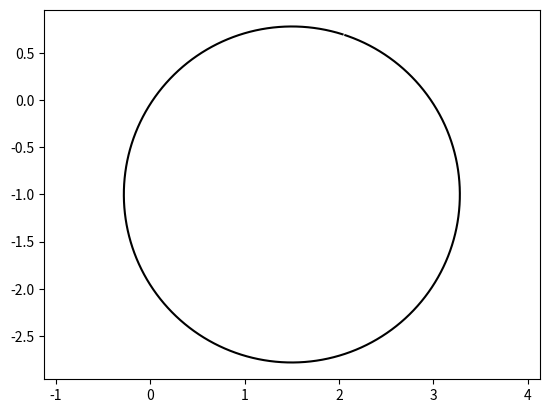

Python code for this plot:
# Draw plot
import matplotlib.pyplot as plt
import scipy.spatial.distance as sciDist
import numpy as np
import random
import copy
from itertools import permutations
def isSimple(tpMat):
    # simple: i.e., this can be solved with chain tree and intersection of circles/arc sects. 
    # find links and set up joint table. 
    # actuator will be noted with negative value. 
    fixParam = [1,3]
    jT = {}
    fixJ=[]
    kkcJ=[]
    chain={}
    
    # step 1, initialize, set all joints and links to unknown (0 in jointTable) and jointLinkTable. 
    for i in range(tpMat.shape[0]):
        jT[i] = 0
        chain[i] = {'from': None, 'next': []}

    # step 2, set all ground joints to known (1 to be known)
    for i in range(tpMat.shape[0]):
        if tpMat[i,i] in fixParam:
            jT[i] = 1
            fixJ.append(i)
            kkcJ.append((i, 'fixed', i))
            chain[i]['from'] = i
    
    
    # step 3, set joints in the kinematic chain to known
    pivotJ = fixJ
    while True: 
        prevCtr = len(kkcJ)
        newJ = []
        for i in pivotJ:
            for j in range(tpMat.shape[1]):
                if tpMat[i,j] < 0 and jT[j] == 0:
                    jT[j] = 1
                    newJ.append(j)
                    kkcJ.append((j, 'chain', i))
                    chain[i]['next'].append(j)
                    chain[j] = {'from': i, 'next': []}
                
        if len(kkcJ) == prevCtr:
            break
        else:
            pivotJ = newJ # This is based on the idea of tree node expansion

    if len(kkcJ) == tpMat.shape[0]:
        print(jT)
        return kkcJ, chain, True
    
    # step 4, set joints that can be solved through the intersection of circles to known
    while True:
        foundNew = False
        for k in jT:
            if jT[k] == 0:
                for i, _, _ in kkcJ:
                    for j, _, _ in kkcJ:
                        if i<j and tpMat[i,k] * tpMat[j,k] != 0 and not foundNew:
                            foundNew = True
                            jT[k] = 1
                            kkcJ.append((k, 'arcSect', (i,j)))
        if not foundNew:
            break
    
    # return chain and isSimple (meaning you can solve this with direct chain) 
    return kkcJ, chain, len(kkcJ) == tpMat.shape[0]

# Direct kinematics: 
def computeChainByStep(step, rMat, pos_init, unitConvert = np.pi/180):
    pos_new = copy.copy(pos_init)
    dest, _ , root = step 
    pos_new[dest, 2] = rMat[root, dest]*unitConvert + pos_new[root, 2]
    c = np.cos(pos_new[dest,2])
    s = np.sin(pos_new[dest,2])
    posVect= pos_init[dest, 0:2] - pos_init[root, 0:2]
    pos_new[dest, 0] = posVect[0]*c-posVect[1]*s+pos_new[root,0]
    pos_new[dest, 1] = posVect[0]*s+posVect[1]*c+pos_new[root,1]
    return pos_new


# Inverse kinematics: 
def computeArcSectByStep(step, posOld, distMat):
    posNew = copy.copy(posOld)
    ptSect, _, centers = step
    cntr1, cntr2 = centers
    r1s = distMat[cntr1, ptSect]
    r2s = distMat[cntr2, ptSect]
    if r1s < 10e-12:
        posNew[ptSect, 0:2] = posOld[cntr1,0:2]
    elif r2s < 10e-12:
        posNew[ptSect, 0:2] = posOld[cntr2,0:2]
    else:
        ptOld  = posOld[ptSect,0:2] 
        ptCen1 = posOld[cntr1,0:2]
        ptCen2 = posOld[cntr2,0:2]
        d12 = np.linalg.norm(ptCen1 - ptCen2)
        if d12 > r1s + r2s or d12 < np.absolute(r1s-r2s):
            return posOld, False
        elif np.absolute(r1s + r2s - d12) <10e-12 or np.absolute(np.absolute(r1s - r2s) - d12) < 10e-12: # Singular point
            posNew[ptSect, 0:2] = (ptCen1 + ptCen2)/2
        else: 
            # a means the LENGTH from cntr1 to the mid point between two intersection points. 
            # h means the LENGTH from the mid point to either of the two intersection points. 
            # v means the Vector from cntr1 to the mid point between two intersection points. 
            # vT 90 deg rotation of v
            a = (r1s**2 - r2s**2 + d12**2)/(d12*2)
            h = np.sqrt(r1s**2 - a**2)
            v = ptCen2 - ptCen1
            vT= np.array([-v[1], v[0]])
            r1= a/d12
            r2= h/d12
            ptMid= ptCen1 + v*r1
            sol1 = ptMid + vT*r2
            sol2 = ptMid - vT*r2
            if np.linalg.norm(sol1 - ptOld) > np.linalg.norm(sol2 - ptOld):
                posNew[ptSect, 0:2] = sol2
            else:
                posNew[ptSect, 0:2] = sol1
        return posNew, True
# Basic data for computing a mechanism. 
def computeDistMat(tpMat, pos):
    cdist = sciDist.cdist
    tpMat = copy.copy(np.absolute(tpMat))
    tpMat[list(range(0,tpMat.shape[0])), list(range(0,tpMat.shape[1]))] = 0
    return np.multiply(cdist(pos[:,0:2], pos[:,0:2]), tpMat)


def computeCurveSimple(tpMat, pos_init, rMat, distMat = None, maxTicks = 360, baseSpeed= 1):
    # preps
    kkcJ, chain, isReallySimple = isSimple(tpMat) 
    if distMat == None:
        distMat = computeDistMat(tpMat, pos_init)
    poses = np.zeros((pos_init.shape[0], maxTicks, 3))
    
    # Set first tick
    poses[:,0,0:pos_init.shape[1]] = pos_init
    # Compute others by step. 
    meetAnEnd = False
    meetTwoEnds=False
    tick = 0
    offset=0
    while not meetTwoEnds:
        # get tick 
        tick = tick + 1
        if tick >= maxTicks:
            break
        # define "time"
        if not meetAnEnd:
            time = tick * baseSpeed
        else: 
            time = (tick - offset) * baseSpeed * (-1)
            #print(time)
        # step-wise switch solution 
        for step in kkcJ:
            if step[1] == 'fixed':
                joint = step[0]
                poses[joint,tick,:] = poses[joint,0,:]
                notMeetEnd = True
            elif step[1]=='chain':
                poses[:,tick,:] = computeChainByStep(step, rMat*time, poses[:,0,:])
                notMeetEnd = True
            elif step[1]=='arcSect':
                #print('tick', tick, ' for joint', step[0], 'stats', poses[:,tick,:], '\n')
                poses[step[0],tick,:] = poses[step[0],tick-1,:]
                poses[:,tick,:], notMeetEnd = computeArcSectByStep(step, poses[:,tick,:], distMat)
                # direction control. 
                if not notMeetEnd and not meetAnEnd:
                    #print('flip tick')
                    meetAnEnd = True
                    poses1 = np.flip(poses[:,0:tick,:], axis = 1)
                    poses2 = np.zeros_like(poses[:,tick:,:])
                    poses = np.concatenate([poses1, poses2], axis = 1)
                    tick = tick - 1
                    offset = tick
                    break
                elif not notMeetEnd and meetAnEnd:
                    #print('meet both ends, flip again')
                    poses = poses[:, 0:tick, :]
                    poses = np.flip(poses, axis = 1)
                    meetTwoEnds = True
                    break
            else:
                print('Unexpected step:, '+ step[1])
                break
    return poses, meetAnEnd, isReallySimple

tp8=np.matrix([
              [2,1,1,0,0,0,0,0,0,0],
              [1,2,0,1,1,0,0,0,0,0],
              [1,0,2,1,0,1,0,0,0,0],
              [0,1,1,2,1,1,0,0,0,0],
              [0,1,0,1,2,0,1,1,0,0],
              [0,0,1,1,0,1,1,0,1,0],
              [0,0,0,0,1,1,1,1,1,0],
              [0,0,0,0,1,0,1,2,0,1],
              [0,0,0,0,0,1,1,0,1,-1],
              [0,0,0,0,0,0,0,1,1,2]])

rMatTest=np.matrix([
              [0,0,0,0,0,0,0,0,0,0],
              [0,0,0,0,0,0,0,0,0,0],
              [0,0,0,0,0,0,0,0,0,0],
              [0,0,0,0,0,0,0,0,0,0],
              [0,0,0,0,0,0,0,0,0,0],
              [0,0,0,0,0,0,0,0,0,0],
              [0,0,0,0,0,0,0,0,0,0],
              [0,0,0,0,0,0,0,0,0,0],
              [0,0,0,0,0,0,0,0,0,1],
              [0,0,0,0,0,0,0,0,0,0]])
tpTest=tp8
posInitTest=np.array([[-11.274666,0.036666],[9.301333,2.767333],[-8.661333,-2.971335],[7.146666,0.41],[-5.621333,3.023333],[-4.010666,-2.651333],[-2.591999,0.388667],[-0.127999,2.639333],[1.5,-1],[2.037335,0.698]])
jdxTest1, meetAnEnd1, isReallySimple1 = computeCurveSimple(tpTest, posInitTest, rMatTest, distMat = None)
plt.plot(jdxTest1[9,:,0], jdxTest1[9,:,1], color = 'black')
plt.axis('equal')
print(len(jdxTest1[9,:0]))
plt.show()
